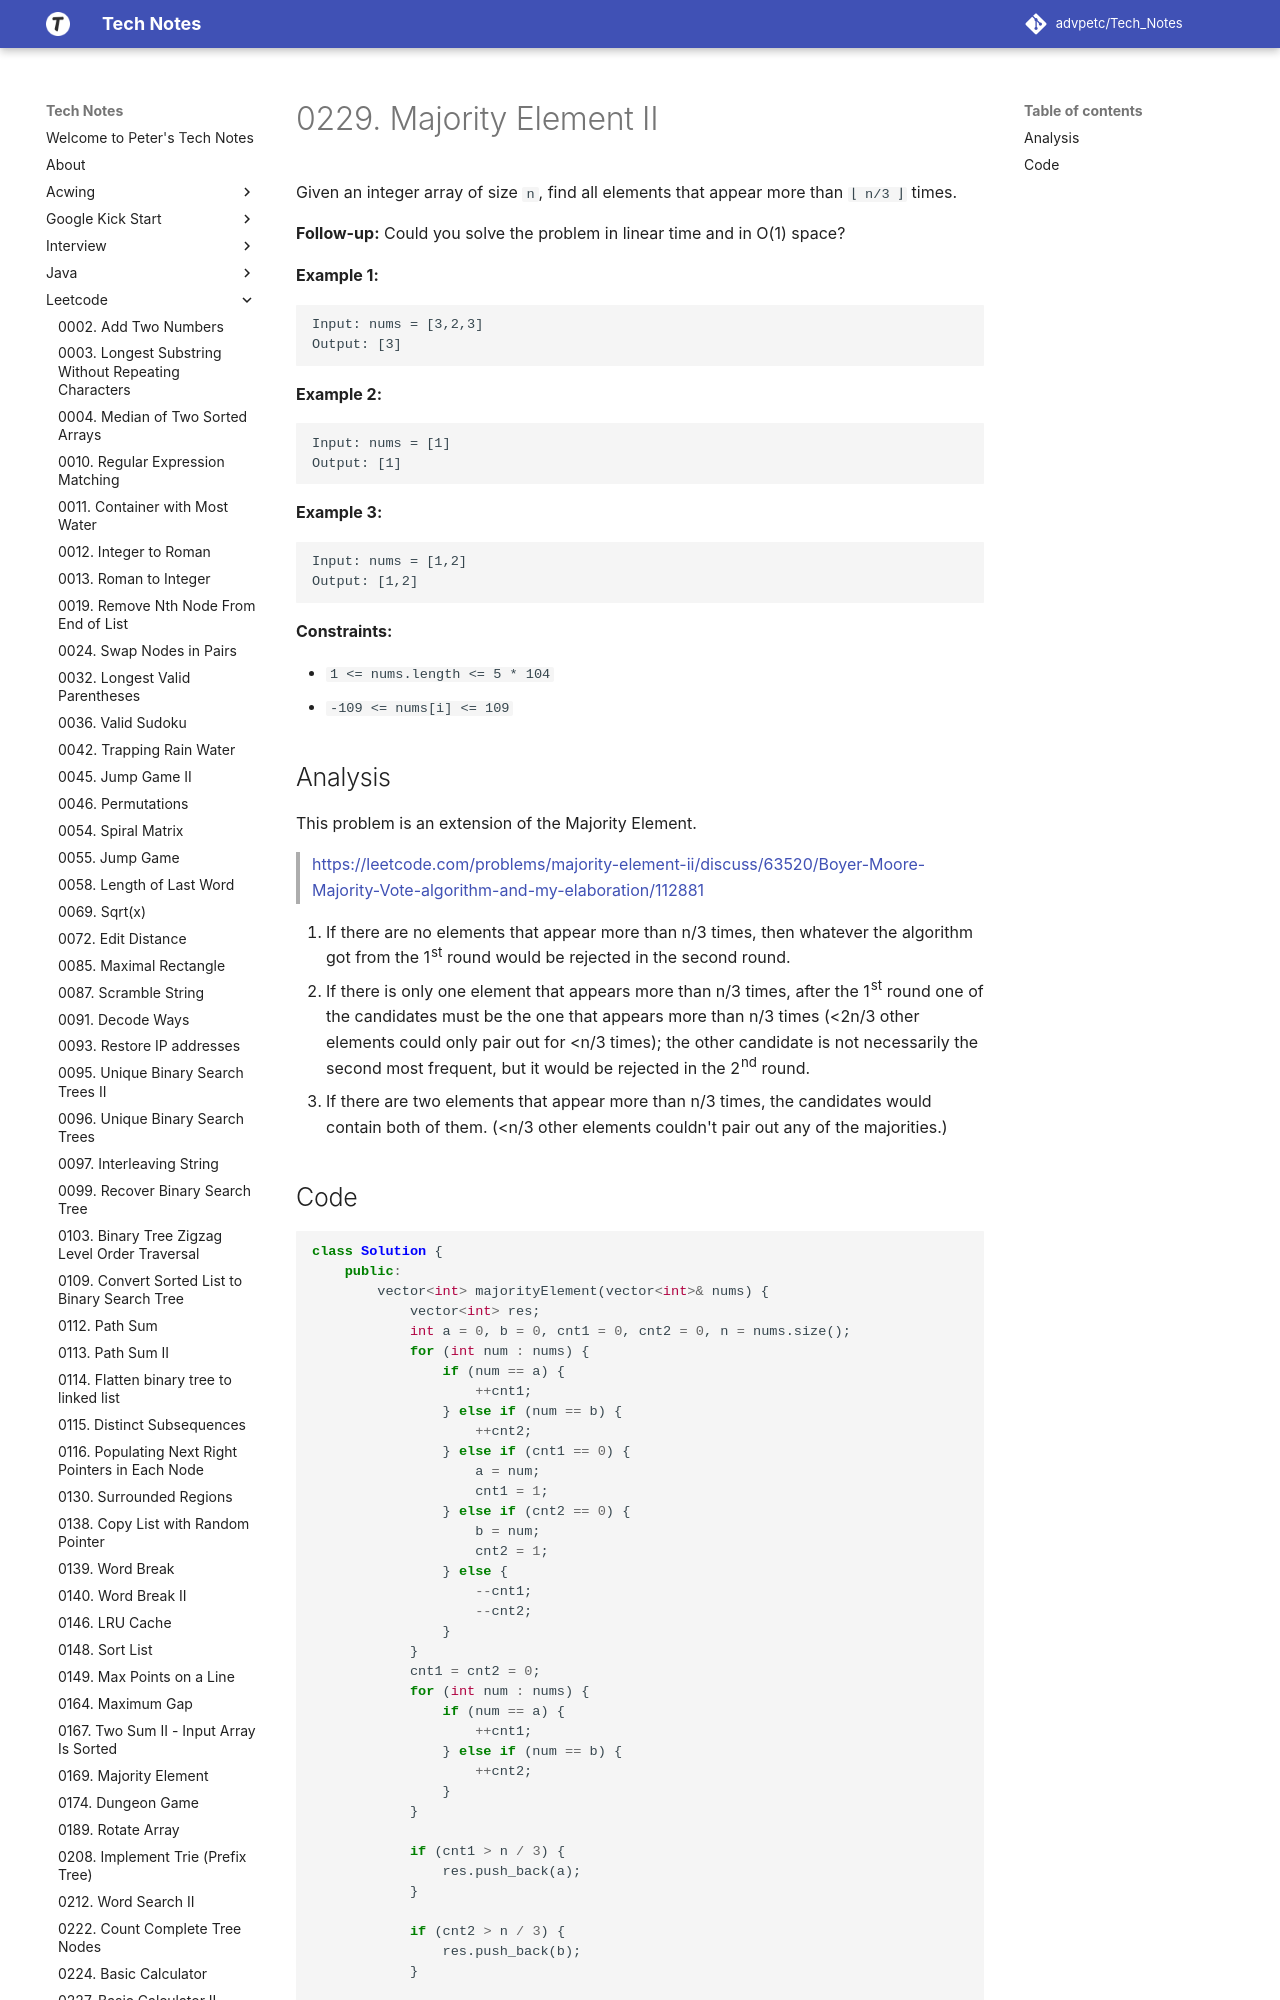

repository: advpetc/tech_notes · page: Leetcode/0229-Majority-Element-II/index.html · generator: mkdocs

# 0229. Majority Element II

Given an integer array of size `n`, find all elements that appear more than `⌊ n/3 ⌋` times.

**Follow-up:** Could you solve the problem in linear time and in O(1) space?

 

**Example 1:**

```
Input: nums = [3,2,3]
Output: [3]
```

**Example 2:**

```
Input: nums = [1]
Output: [1]
```

**Example 3:**

```
Input: nums = [1,2]
Output: [1,2]
```

 

**Constraints:**

- `1 <= nums.length <= 5 * 104`
- `-109 <= nums[i] <= 109`
